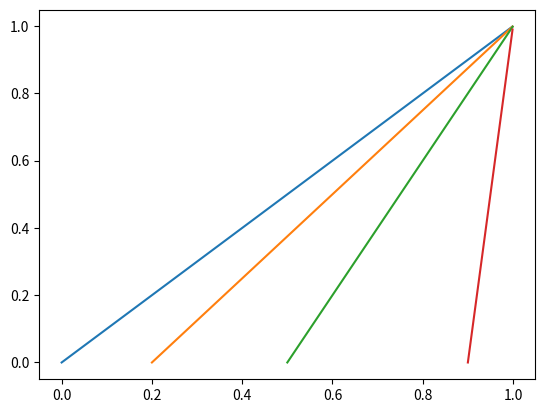

This chart was generated by the following Python code:
import numpy as np
import matplotlib.pyplot as plt


def w_c(alpha, ratio):
    return (1/(1-alpha)) * (2 * ratio - (1 + alpha))


def P(alpha):
    x = np.linspace(alpha, 0.999, 100)
    y = 0.5 * (1 + w_c(alpha, x))
    return x, y


fig = plt.figure(0)
ax = fig.add_subplot(111)

alphas = [0, 0.2, 0.5, 0.9]
for a in alphas:
    ax.plot(*P(a))
